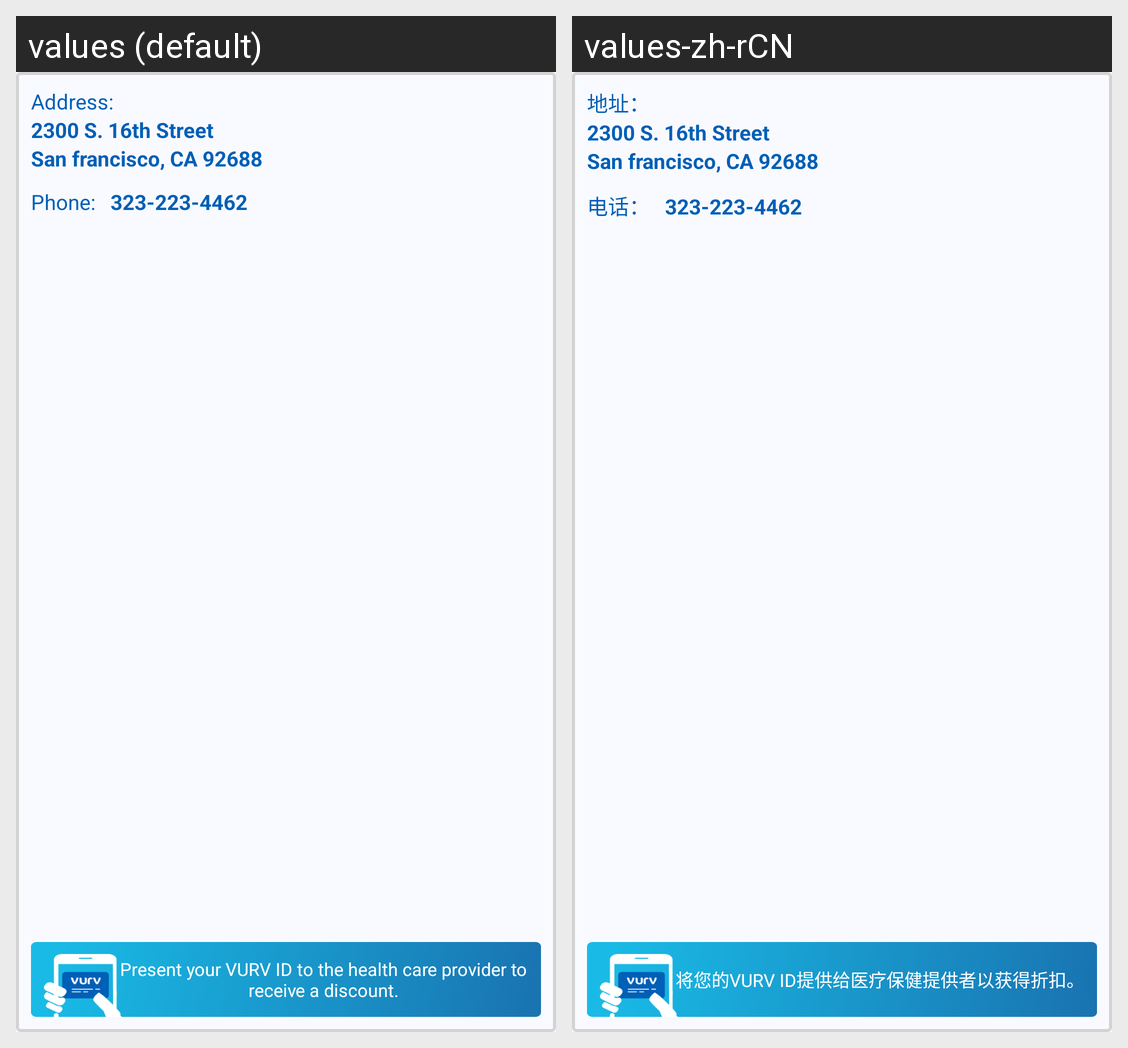

The same Android screen rendered under two of its app's locales, left to right. List the strings drawn on it with the default value and each locale's translation.
Android screen res/layout/doctor_adrees_adapter.xml rendered under 2 locales, left to right: values (default), values-zh-rCN. Device: Nexus 5 (rendered at 1080×1920; each locale shown at half size, 540×960, under a caption strip naming it); theme AppTheme.
Strings drawn on this screen, with the default value and each locale's value (text and hints the layout hard-codes, and strings that could not be matched under every locale, appear in the picture but are not listed):

adress
  values: Address:
  values-zh-rCN: 地址：

phone
  values: Phone:
  values-zh-rCN: 电话：

present_your_vurv_id_to_the_health_n_care_provider_to_receive_a_discount
  values: Present your VURV ID to the health care provider to receive a discount.
  values-zh-rCN: 将您的VURV ID提供给医疗保健提供者以获得折扣。
